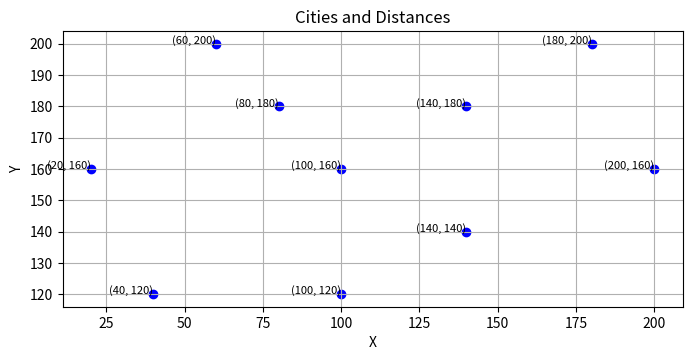
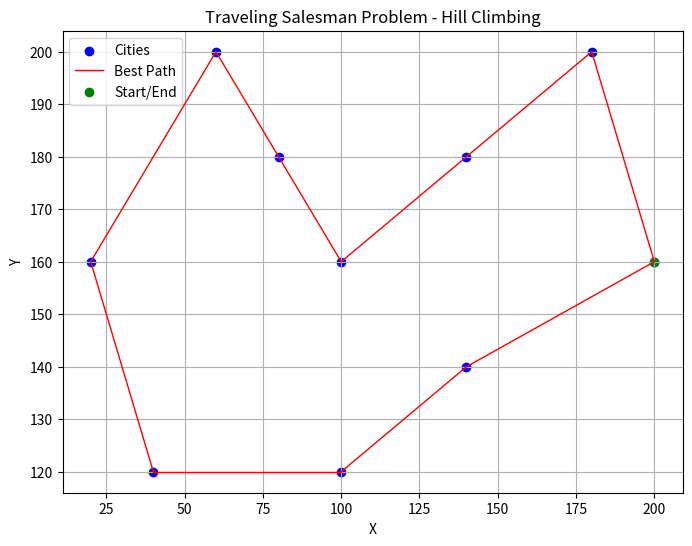
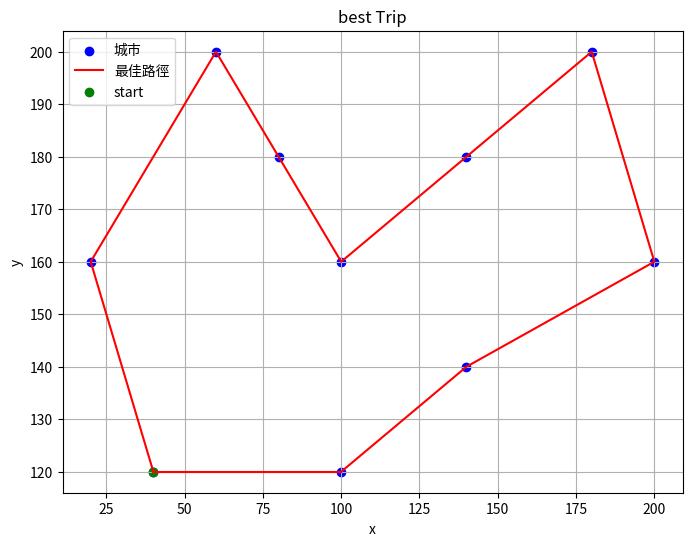
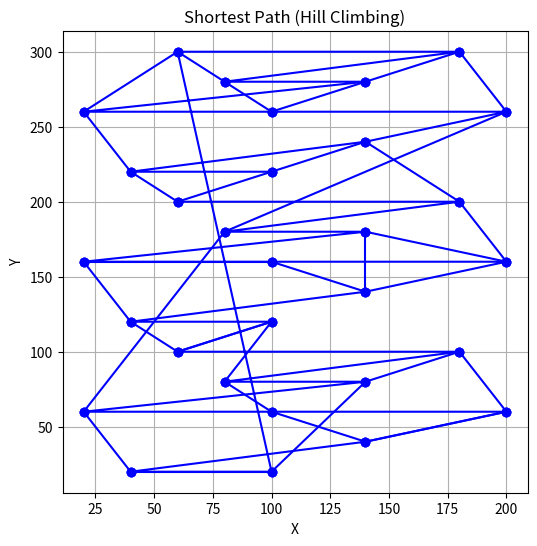
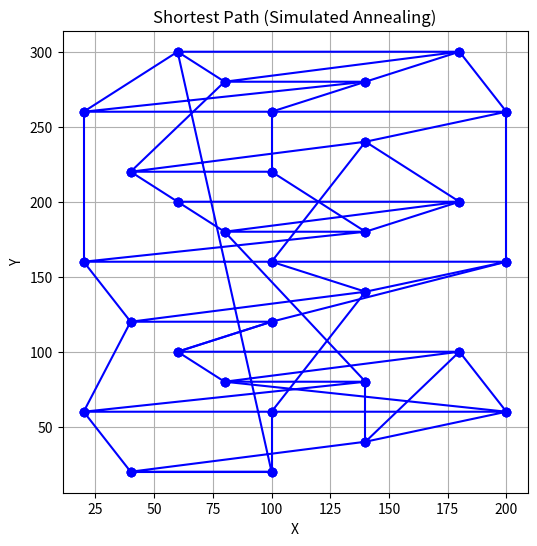

The matplotlib source for these figures, in order:
import matplotlib.pyplot as plt
import math

class City:
    def __init__(self, x, y):
        self.x = x
        self.y = y

def distance(city1, city2):
    return math.sqrt((city1.x - city2.x)**2 + (city1.y - city2.y)**2)

nodes = [
    City(60, 200), City(180, 200), City(80, 180), City(140, 180), City(20, 160),
    City(100, 160), City(200, 160), City(140, 140), City(40, 120), City(100, 120)
]

# Calculate distances
distances = {}
for i in range(len(nodes)):
    for j in range(i+1, len(nodes)):
        city1 = nodes[i]
        city2 = nodes[j]
        dist = distance(city1, city2)
        distances[(i, j)] = dist
        distances[(j, i)] = dist

# Plot cities
plt.figure(figsize=(8, 6))
for city in nodes:
    plt.scatter(city.x, city.y, color='blue')
    plt.text(city.x, city.y, f'({city.x}, {city.y})', fontsize=8, ha='right')



plt.title('Cities and Distances')
plt.xlabel('X')
plt.ylabel('Y')
plt.grid(True)
plt.gca().set_aspect('equal', adjustable='box')
plt.show()

import itertools
import math
import time

class City:
    def __init__(self, x, y):
        self.x = x
        self.y = y

def calculate_distance(city1, city2):
    return math.sqrt((city1.x - city2.x) ** 2 + (city1.y - city2.y) ** 2)

def total_distance(path, cities):
    total = 0
    for i in range(len(path) - 1):
        total += calculate_distance(cities[path[i]], cities[path[i + 1]])
    total += calculate_distance(cities[path[-1]], cities[path[0]])  # Return to the starting point
    return total

def naive_tsp(cities):
    start_time = time.time()
    num_cities = len(cities)
    min_distance = float('inf')
    min_path = []

    perm = list(range(num_cities))

    for p in itertools.permutations(perm):
        distance = total_distance(p, cities)
        if distance < min_distance:
            min_distance = distance
            min_path = p

    end_time = time.time()
    execution_time = end_time - start_time

    print("Best Path:", end='')
    for city in min_path:
        print(" ", city, end='')
    print()
    print("Minimum Distance:", min_distance)
    print("Execution Time:", execution_time, "seconds")

if __name__ == "__main__":
    nodes = [
        City(60, 200), City(180, 200), City(80, 180), City(140, 180), City(20, 160),
        City(100, 160), City(200, 160), City(140, 140), City(40, 120), City(100, 120)
    ]

    naive_tsp(nodes)


import math
import itertools
import time

class City:
    def __init__(self, x, y):
        self.x = x
        self.y = y

def distance(city1, city2):
    return math.sqrt((city1.x - city2.x) ** 2 + (city1.y - city2.y) ** 2)

def tsp(nodes):
    n = len(nodes)
    dp = [[float('inf')] * n for _ in range(1 << n)]
    path = [[-1] * n for _ in range(1 << n)]

    # Base case: if there's only one node
    dp[1][0] = 0

    for mask in range(1, 1 << n):
        for i in range(n):
            if mask & (1 << i):
                for j in range(n):
                    if mask & (1 << j):
                        if dp[mask ^ (1 << i)][j] + distance(nodes[j], nodes[i]) < dp[mask][i]:
                            dp[mask][i] = dp[mask ^ (1 << i)][j] + distance(nodes[j], nodes[i])
                            path[mask][i] = j

    min_distance = float('inf')
    last_node = -1
    for i in range(n):
        if dp[(1 << n) - 1][i] + distance(nodes[i], nodes[0]) < min_distance:
            min_distance = dp[(1 << n) - 1][i] + distance(nodes[i], nodes[0])
            last_node = i

    for mask in range(1 << n):
        print([i for i in range(n) if mask & (1 << i)], end=" ")
        print(" Distance: ", dp[mask][last_node] + distance(nodes[last_node], nodes[0]))

    return min_distance

if __name__ == "__main__":
    nodes = [
        City(60, 200), City(180, 200), City(80, 180), City(140, 180), City(20, 160),
        City(100, 160), City(200, 160), City(140, 140), City(40, 120), City(100, 120)
    ]

    start_time = time.time()
    min_distance = tsp(nodes)
    end_time = time.time()

    print("Minimum Distance:", min_distance)
    print("Elapsed time:", end_time - start_time, "s")


import numpy as np
import matplotlib.pyplot as plt
import time

def euclidean_distance(point1, point2):
    """計算兩點之間的歐氏距離"""
    return np.linalg.norm(point1 - point2)

def total_distance(points, order):
    """計算路徑的總距離"""
    distance = 0
    for i in range(len(order) - 1):
        distance += euclidean_distance(points[order[i]], points[order[i+1]])
    distance += euclidean_distance(points[order[-1]], points[order[0]])  # 回到起點
    return distance

def climb_hill(points):
    """爬山演算法求解TSP"""
    num_cities = len(points)
    order = np.arange(num_cities)  # 初始路徑順序
    np.random.shuffle(order)  # 隨機初始化路徑順序

    best_order = order.copy()
    best_distance = total_distance(points, best_order)
    start_time = time.time()

    while True:
        improved = False
        for i in range(num_cities):
            for j in range(i + 1, num_cities):
                new_order = best_order.copy()
                new_order[i], new_order[j] = new_order[j], new_order[i]  # 交換兩個城市的位置
                new_distance = total_distance(points, new_order)
                if new_distance < best_distance:
                    best_order = new_order
                    best_distance = new_distance
                    improved = True
        if not improved:
            break

    end_time = time.time()
    execution_time = end_time - start_time

    return best_order, best_distance, execution_time

# 定義城市坐標
points = np.array([
    [60, 200], [180, 200], [80, 180], [140, 180],
    [20, 160], [100, 160], [200, 160], [140, 140],
    [40, 120], [100, 120]
])

# 使用爬山演算法求解TSP
best_order, best_distance, execution_time = climb_hill(points)

# 顯示結果
print("最佳路徑順序:", best_order)
print("最佳路徑總距離:", best_distance)
print("計算時間:", execution_time, "秒")

# 繪製路徑圖表
plt.figure(figsize=(8, 6))
plt.scatter(points[:, 0], points[:, 1], c='blue', label='Cities')
for i in range(len(best_order) - 1):
    plt.plot([points[best_order[i]][0], points[best_order[i+1]][0]],
             [points[best_order[i]][1], points[best_order[i+1]][1]],
             c='red', linewidth=1)
plt.plot([points[best_order[-1]][0], points[best_order[0]][0]],
         [points[best_order[-1]][1], points[best_order[0]][1]],
         c='red', linewidth=1, label='Best Path')
plt.scatter(points[best_order[0]][0], points[best_order[0]][1], c='green', label='Start/End')
plt.xlabel('X')
plt.ylabel('Y')
plt.title('Traveling Salesman Problem - Hill Climbing')
plt.legend()
plt.grid(True)
plt.show()

import numpy as np
import random
import time
import matplotlib.pyplot as plt  # 引入 Matplotlib 用於繪圖

def distance(points, order):
    """
    計算給定順序的路徑總距離
    """
    total_distance = 0
    for i in range(len(order) - 1):
        total_distance += np.linalg.norm(points[order[i]] - points[order[i + 1]])
    total_distance += np.linalg.norm(points[order[-1]] - points[order[0]])
    return total_distance

def acceptance_probability(old_cost, new_cost, temperature):
    """
    接受新解的概率
    """
    if new_cost < old_cost:
        return 1.0
    return np.exp((old_cost - new_cost) / temperature)

def simulated_annealing(points, initial_temperature=1000, cooling_rate=0.003, num_iter=10000):
    """
    模擬退火算法
    """
    num_cities = len(points)
    current_order = list(range(num_cities))
    random.shuffle(current_order)
    current_cost = distance(points, current_order)

    best_order = current_order.copy()
    best_cost = current_cost

    temperature = initial_temperature

    start_time = time.time()

    for _ in range(num_iter):
        new_order = current_order.copy()
        i, j = random.sample(range(num_cities), 2)
        new_order[i], new_order[j] = new_order[j], new_order[i]

        new_cost = distance(points, new_order)

        if random.random() < acceptance_probability(current_cost, new_cost, temperature):
            current_order = new_order
            current_cost = new_cost

            if current_cost < best_cost:
                best_order = current_order.copy()
                best_cost = current_cost

        temperature *= 1 - cooling_rate

    end_time = time.time()
    execution_time = end_time - start_time

    return best_order, best_cost, execution_time

if __name__ == "__main__":
    # 使用者輸入城市的坐標
    points = np.array([
        [60, 200], [180, 200], [80, 180], [140, 180],
        [20, 160], [100, 160], [200, 160], [140, 140],
        [40, 120], [100, 120]
    ])

    # 使用退火算法找到最佳路徑
    best_order, best_cost, execution_time = simulated_annealing(points)

    # 輸出結果
    print("最佳路徑順序：", best_order)
    print("最佳路徑總距離：", best_cost)
    print("計算時間：", execution_time)

    # 繪製圖表
plt.figure(figsize=(8, 6))
plt.scatter(points[:,0], points[:,1], c='blue', label='城市')  # 繪製城市
plt.plot(points[best_order][:,0], points[best_order][:,1], c='red', linestyle='-', linewidth=1.5, label='最佳路徑')  # 繪製最佳路徑
# 加入回到起點的路線
plt.plot([points[best_order[-1]][0], points[best_order[0]][0]], [points[best_order[-1]][1], points[best_order[0]][1]], c='red', linestyle='-', linewidth=1.5)
plt.scatter(points[best_order[0]][0], points[best_order[0]][1], c='green', marker='o', label='start')  # 標記起點
plt.xlabel('x')
plt.ylabel('y')
plt.title('best Trip')
plt.legend()
plt.grid(True)
plt.show()

import matplotlib.pyplot as plt
import numpy as np
import random
import math
import time

class City:
    def __init__(self, x, y):
        self.x = x
        self.y = y

def distance(city1, city2):
    return np.sqrt((city1.x - city2.x) ** 2 + (city1.y - city2.y) ** 2)

def total_distance(path):
    total = 0
    for i in range(len(path) - 1):
        total += distance(path[i], path[i + 1])
    total += distance(path[-1], path[0])  # 回到起點
    return total

def hill_climbing_tsp(nodes):
    current_path = nodes.copy()
    current_distance = total_distance(current_path)

    improved = True
    while improved:
        improved = False
        for i in range(len(nodes) - 1):
            for j in range(i + 1, len(nodes)):
                current_path[i], current_path[j] = current_path[j], current_path[i]
                new_distance = total_distance(current_path)
                if new_distance < current_distance:
                    current_distance = new_distance
                    improved = True
                else:
                    current_path[i], current_path[j] = current_path[j], current_path[i]
    return current_path

def simulated_annealing_tsp(nodes, initial_temperature, cooling_rate, iterations):
    current_path = nodes.copy()
    best_path = current_path.copy()
    current_distance = total_distance(current_path)
    best_distance = current_distance

    for i in range(iterations):
        temperature = initial_temperature / (1 + cooling_rate * i)
        random_index1 = random.randint(0, len(nodes) - 1)
        random_index2 = random.randint(0, len(nodes) - 1)
        current_path[random_index1], current_path[random_index2] = current_path[random_index2], current_path[random_index1]

        new_distance = total_distance(current_path)
        delta = new_distance - current_distance

        if delta < 0 or math.exp(-delta / temperature) > random.random():
            current_distance = new_distance
            if current_distance < best_distance:
                best_path = current_path.copy()
                best_distance = current_distance
        else:
            current_path[random_index1], current_path[random_index2] = current_path[random_index2], current_path[random_index1]

    return best_path

def plot_cities(cities, title):
    x = [city.x for city in cities]
    y = [city.y for city in cities]
    plt.figure(figsize=(6, 6))
    plt.scatter(x, y)
    plt.title(title)
    plt.xlabel('X')
    plt.ylabel('Y')
    plt.grid(True)
    plt.show()

def plot_route(cities, route, title):
    x = [city.x for city in cities]
    y = [city.y for city in cities]
    plt.figure(figsize=(6, 6))
    plt.plot(x, y, 'bo-')
    for i, city in enumerate(route):
        if i == len(route) - 1:
            plt.plot([city.x, route[0].x], [city.y, route[0].y], 'bo-')
        else:
            plt.plot([city.x, route[i+1].x], [city.y, route[i+1].y], 'bo-')
    plt.title(title)
    plt.xlabel('X')
    plt.ylabel('Y')
    plt.grid(True)
    plt.show()

def main():
    nodes = [
      City(60, 200), City(180, 200), City(80, 180), City(140, 180), City(20, 160),
      City(100, 160), City(200, 160), City(140, 140), City(40, 120), City(100, 120),
      City(60, 100), City(180, 100), City(80, 80), City(140, 80), City(20, 60),
      City(100, 60), City(200, 60), City(140, 40), City(40, 20), City(100, 20),
      City(60, 300), City(180, 300), City(80, 280), City(140, 280), City(20, 260),
      City(100, 260), City(200, 260), City(140, 240), City(40, 220), City(100, 220)
  ]




    initial_temperature = 1000
    cooling_rate = 0.003
    iterations = 10000

    # 爬山演算法
    start_time = time.time()
    shortest_path_hill_climbing = hill_climbing_tsp(nodes)
    end_time = time.time()
    print("Shortest Path (Hill Climbing):", [vars(city) for city in shortest_path_hill_climbing])
    print("Total Distance (Hill Climbing):", total_distance(shortest_path_hill_climbing))
    print("Time (Hill Climbing):", end_time - start_time, "seconds")
    plot_route(nodes, shortest_path_hill_climbing, "Shortest Path (Hill Climbing)")

    # 模擬退火算法
    start_time = time.time()
    shortest_path_simulated_annealing = simulated_annealing_tsp(nodes, initial_temperature, cooling_rate, iterations)
    end_time = time.time()
    print("Shortest Path (Simulated Annealing):", [vars(city) for city in shortest_path_simulated_annealing])
    print("Total Distance (Simulated Annealing):", total_distance(shortest_path_simulated_annealing))
    print("Time (Simulated Annealing):", end_time - start_time, "seconds")
    plot_route(nodes, shortest_path_simulated_annealing, "Shortest Path (Simulated Annealing)")

if __name__ == "__main__":
    main()
